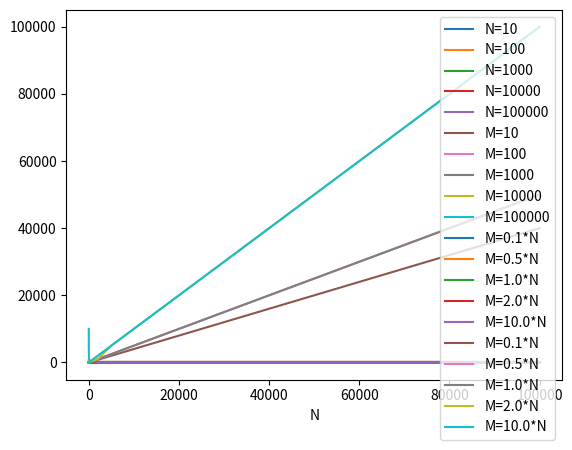

The matplotlib source for this figure:

import numpy as np
import sys

if sys.version_info.major == 3:
	xrange = range

def t_1inv(N):
	return 2+(np.log(N-2)/(np.log(N)-np.log(N-1)))

def a_eq(N):
	return 1./8*(7*N-4-np.sqrt(17*N**2-24*N+16))

def c_eq(N):
	return N - 2*a_eq(N)

def inv2_eps(N):
	eps0 = 1.
	return np.log(2.*a_eq(N)/eps0)/np.log(1.+(c_eq(N)/(2*N*(N-1))))

def inv2_c(N):
	def iter_c(x):
		return x - x*((N-2.-3.*x)/(N*(N-1)))
	c = c_eq(N)
	if N < 19:
		return 1 #Computation issue for N <19
	else:
		for i in xrange(10**10):
			c = iter_c(c)
			if c <= 1.:
				if c == 1.:
					return i + 1
				else:
					return i
		raise ValueError('Computation too long, cannot get convergence time')

def t_2inv(N):
	return inv2_eps(N) + inv2_c(N)

def iter_M(x,N):
	return x * ((x-1.)/x)**(N/2.)

def minexplo_per_ag(M,N):
	m = M
	for i in xrange(10**10):
		m = iter_M(m,N)
		if m <= 1.:
			if m == 1.:
				return (i + 1)/2.
			else:
				return i/2.
	raise ValueError('Computation too long, cannot get convergence time')

def extra_inv(M,N):
	return N*minexplo_per_ag(M=M,N=N) - M



if __name__ == '__main__':
	scale_vec = [10,20,50,100,500,1000,2000,5000,10000,20000,50000,100000]
	import matplotlib.pyplot as plt
	for N in [10,100,1000,10000,100000]:
		Y = [minexplo_per_ag(M,N)/M for M in scale_vec]
		plt.plot(scale_vec,Y,label='N='+str(N))
	plt.legend()
	plt.xlabel('M')
	plt.show()
	for M in [10,100,1000,10000,100000]:
		Y = [minexplo_per_ag(M,N) for N in scale_vec]
		plt.plot(scale_vec,Y,label='M='+str(M))
	plt.xlabel('N')
	plt.legend()
	plt.show()
	for coeff in [0.1,0.5,1.,2.,10.]:
		Y = [minexplo_per_ag(coeff*N,N) for N in scale_vec]
		plt.plot(scale_vec,Y,label='M='+str(coeff)+'*N')
	plt.xlabel('N')
	plt.legend()
	plt.show()
	for coeff in [0.1,0.5,1.,2.,10.]:
		Y = [(minexplo_per_ag(coeff*N,N)*N)-N*coeff for N in scale_vec]
		plt.plot(scale_vec,Y,label='M='+str(coeff)+'*N')
	plt.xlabel('N')
	plt.legend()
	plt.show()

